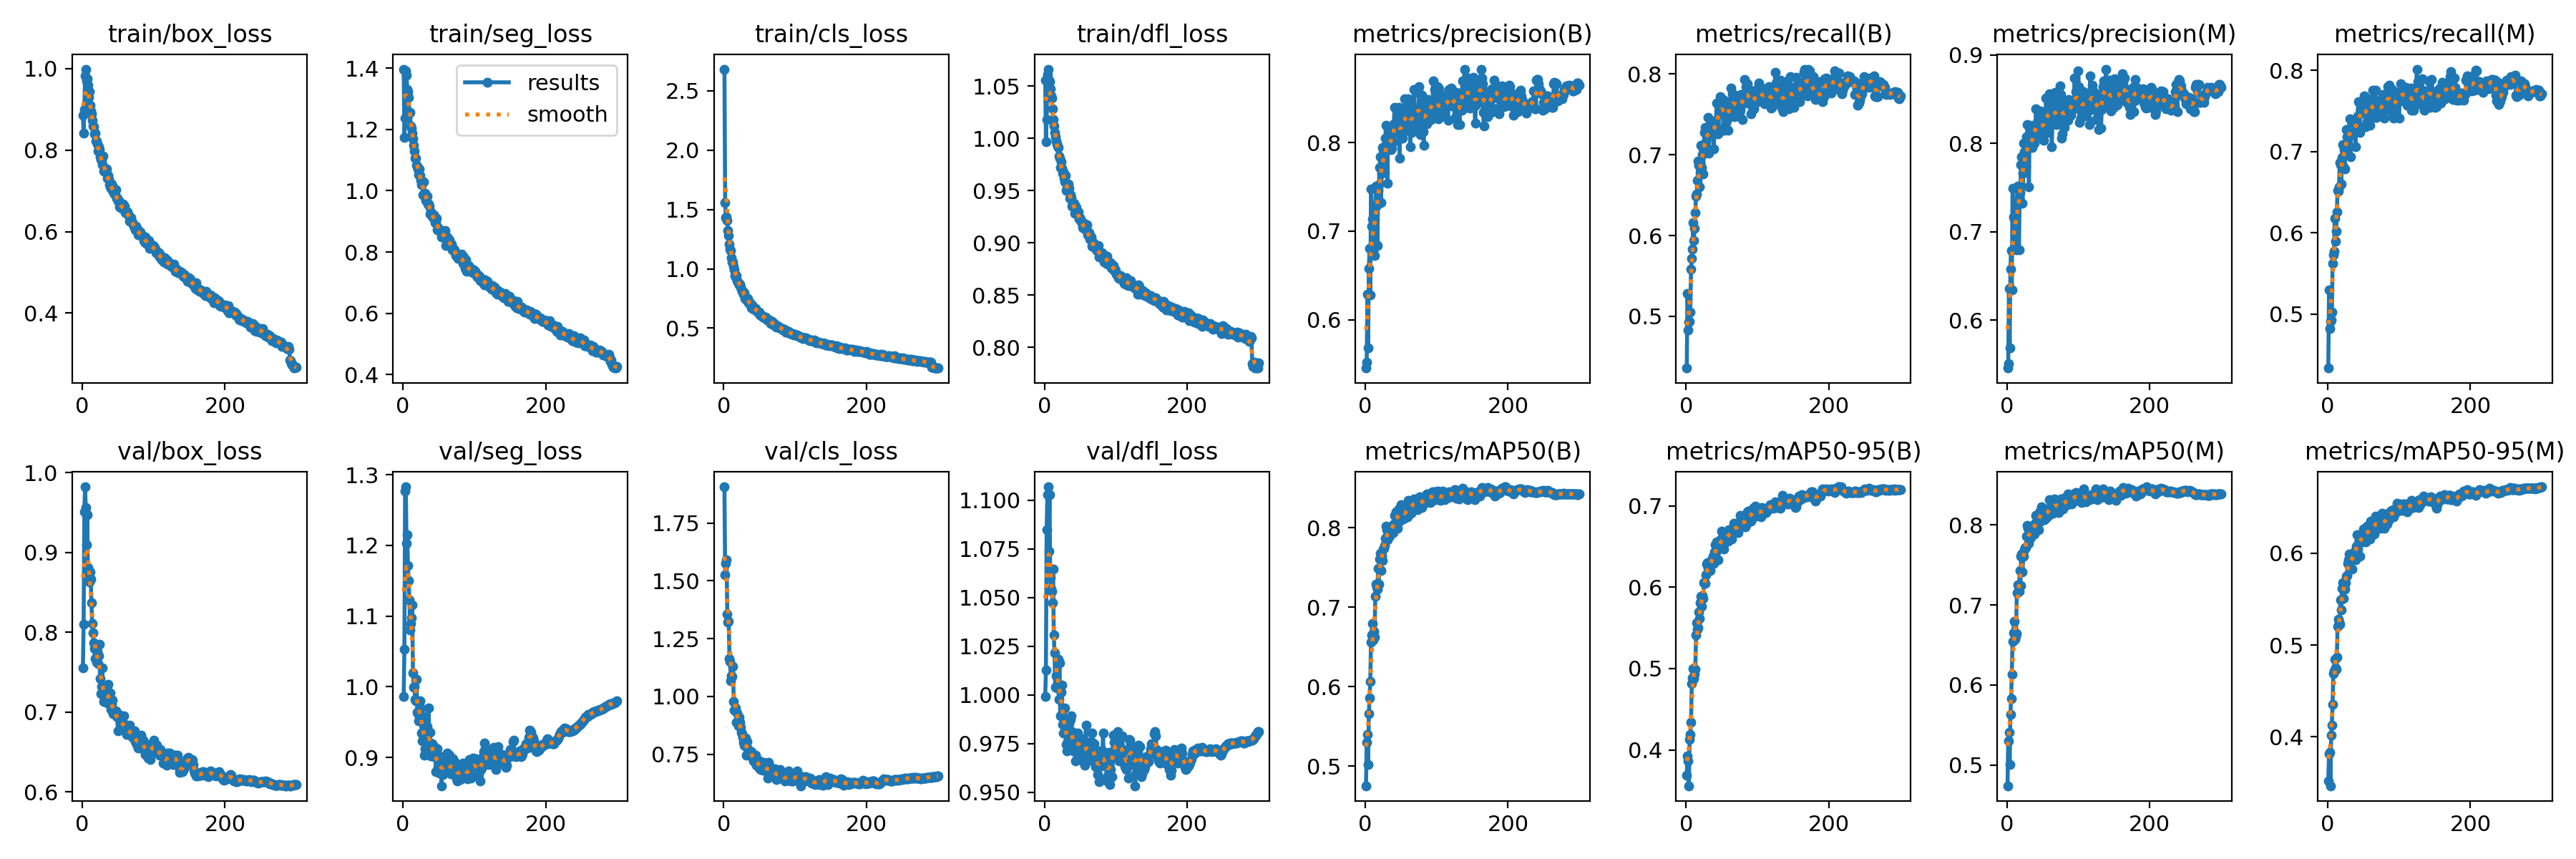

The file beside this chart, header and first rows:
epoch, train/box_loss, train/seg_loss, train/cls_loss, train/dfl_loss, metrics/precision(B), metrics/recall(B), metrics/mAP50(B), metrics/mAP50-95(B), metrics/precision(M), metrics/recall(M), metrics/mAP50(M), metrics/mAP50-95(M), val/box_loss, val/seg_loss, val/cls_loss, val/dfl_loss, lr/pg0, lr/pg1, lr/pg2
1, 0.8853, 1.397, 2.682, 1.056, 0.5454, 0.4359, 0.4755, 0.3686, 0.5459, 0.4333, 0.4742, 0.3521, 0.7552, 0.9864, 1.907, 0.9991, 0.003326, 0.003326, 0.003326
2, 0.8421, 1.175, 1.561, 0.9964, 0.5524, 0.5285, 0.5304, 0.3928, 0.5512, 0.5295, 0.5302, 0.3817, 0.8101, 1.053, 1.526, 1.013, 0.006638, 0.006638, 0.006638
3, 0.9004, 1.238, 1.433, 1.018, 0.6288, 0.4834, 0.5396, 0.3868, 0.6359, 0.4819, 0.5406, 0.3832, 0.9515, 1.277, 1.577, 1.085, 0.009927, 0.009927, 0.009927
4, 0.9826, 1.39, 1.438, 1.061, 0.5683, 0.4929, 0.5023, 0.3559, 0.5684, 0.4909, 0.5005, 0.3466, 0.9824, 1.283, 1.59, 1.103, 0.009901, 0.009901, 0.009901
5, 0.999, 1.377, 1.407, 1.066, 0.6577, 0.494, 0.5656, 0.4131, 0.6576, 0.4922, 0.5631, 0.402, 0.9563, 1.203, 1.357, 1.107, 0.009901, 0.009901, 0.009901
6, 0.9701, 1.33, 1.32, 1.055, 0.6801, 0.5051, 0.5858, 0.4187, 0.6787, 0.5019, 0.5826, 0.413, 0.9101, 1.215, 1.323, 1.074, 0.009868, 0.009868, 0.009868
7, 0.9756, 1.323, 1.28, 1.054, 0.6283, 0.5586, 0.6068, 0.4337, 0.6344, 0.5618, 0.6137, 0.4355, 0.9473, 1.171, 1.325, 1.103, 0.009835, 0.009835, 0.009835
8, 0.9589, 1.305, 1.208, 1.048, 0.7473, 0.5716, 0.6561, 0.4816, 0.749, 0.5727, 0.6545, 0.4686, 0.8814, 1.15, 1.165, 1.06, 0.009802, 0.009802, 0.009802
9, 0.93, 1.254, 1.168, 1.04, 0.7059, 0.5835, 0.6649, 0.4888, 0.717, 0.5769, 0.6655, 0.472, 0.8697, 1.123, 1.152, 1.054, 0.009769, 0.009769, 0.009769
10, 0.9434, 1.256, 1.155, 1.038, 0.7133, 0.6161, 0.6799, 0.4998, 0.7145, 0.6179, 0.6792, 0.4846, 0.863, 1.08, 1.067, 1.053, 0.009736, 0.009736, 0.009736
11, 0.9109, 1.212, 1.094, 1.028, 0.6774, 0.594, 0.659, 0.4873, 0.6867, 0.5894, 0.6575, 0.4753, 0.8756, 1.09, 1.089, 1.047, 0.009703, 0.009703, 0.009703
12, 0.8963, 1.204, 1.056, 1.018, 0.6987, 0.6091, 0.6692, 0.4929, 0.7035, 0.6019, 0.6611, 0.4738, 0.8664, 1.098, 1.087, 1.065, 0.00967, 0.00967, 0.00967
13, 0.8889, 1.188, 1.06, 1.012, 0.6725, 0.6284, 0.6623, 0.4991, 0.6797, 0.6259, 0.6643, 0.4865, 0.837, 1.116, 1.129, 1.031, 0.009637, 0.009637, 0.009637
14, 0.8738, 1.17, 1.021, 1.006, 0.7292, 0.6488, 0.7139, 0.5414, 0.7337, 0.6521, 0.7152, 0.5203, 0.811, 1.02, 0.9783, 1.022, 0.009604, 0.009604, 0.009604
15, 0.8599, 1.149, 0.989, 1.002, 0.7505, 0.6513, 0.7291, 0.5563, 0.7513, 0.6513, 0.7247, 0.5283, 0.7995, 1, 0.94, 1.004, 0.009571, 0.009571, 0.009571
16, 0.8575, 1.131, 0.9439, 0.9975, 0.7291, 0.6682, 0.7255, 0.5479, 0.7334, 0.6566, 0.7178, 0.5251, 0.7872, 1, 0.941, 1.01, 0.009538, 0.009538, 0.009538
17, 0.8403, 1.106, 0.933, 0.9947, 0.6839, 0.6924, 0.7228, 0.5499, 0.6796, 0.6866, 0.7168, 0.5226, 0.7794, 0.9822, 0.9491, 1.004, 0.009505, 0.009505, 0.009505
18, 0.8419, 1.107, 0.9429, 0.9926, 0.7459, 0.6868, 0.7484, 0.5694, 0.744, 0.6842, 0.743, 0.549, 0.7671, 0.9805, 0.8884, 1.005, 0.009472, 0.009472, 0.009472
19, 0.8218, 1.082, 0.9008, 0.9915, 0.752, 0.6599, 0.7286, 0.5618, 0.7528, 0.66, 0.7241, 0.5379, 0.7853, 1.01, 0.9287, 1.018, 0.009439, 0.009439, 0.009439
20, 0.8223, 1.08, 0.8902, 0.9832, 0.7715, 0.69, 0.7606, 0.5805, 0.7758, 0.6927, 0.7606, 0.5618, 0.7628, 0.9644, 0.8838, 0.9978, 0.009406, 0.009406, 0.009406
21, 0.8161, 1.071, 0.8832, 0.9812, 0.7836, 0.7119, 0.7676, 0.5886, 0.7851, 0.7084, 0.7633, 0.5677, 0.7759, 0.9623, 0.8716, 1.017, 0.009373, 0.009373, 0.009373
22, 0.7973, 1.052, 0.8623, 0.9718, 0.7324, 0.684, 0.7457, 0.5764, 0.7319, 0.6811, 0.741, 0.5506, 0.7609, 0.9515, 0.9103, 0.9891, 0.00934, 0.00934, 0.00934
23, 0.8085, 1.07, 0.8697, 0.9776, 0.7654, 0.7002, 0.7652, 0.5899, 0.7664, 0.702, 0.7607, 0.5639, 0.7711, 0.9786, 0.8894, 1.001, 0.009307, 0.009307, 0.009307
24, 0.8013, 1.051, 0.8491, 0.9712, 0.7947, 0.6766, 0.7585, 0.586, 0.8003, 0.6785, 0.761, 0.5609, 0.7849, 0.9806, 0.8667, 1.005, 0.009274, 0.009274, 0.009274
25, 0.7839, 1.034, 0.8266, 0.9669, 0.7916, 0.7092, 0.7731, 0.6053, 0.7902, 0.7077, 0.7692, 0.568, 0.7423, 0.9704, 0.8435, 0.985, 0.009241, 0.009241, 0.009241
26, 0.7768, 1.019, 0.8127, 0.9679, 0.7725, 0.7273, 0.7743, 0.6067, 0.7692, 0.7269, 0.7712, 0.5746, 0.7232, 0.9349, 0.8374, 0.9805, 0.009208, 0.009208, 0.009208
27, 0.7745, 1.029, 0.8075, 0.962, 0.7658, 0.7337, 0.7776, 0.6043, 0.7742, 0.7185, 0.7716, 0.5755, 0.7326, 0.9236, 0.8221, 0.9852, 0.009175, 0.009175, 0.009175
28, 0.765, 0.9882, 0.7857, 0.9581, 0.8052, 0.7162, 0.7861, 0.6153, 0.8072, 0.7182, 0.7862, 0.5886, 0.7554, 0.9553, 0.8017, 0.9931, 0.009142, 0.009142, 0.009142
29, 0.7861, 1.03, 0.8005, 0.9647, 0.8198, 0.723, 0.8021, 0.6282, 0.821, 0.722, 0.799, 0.5928, 0.7298, 0.9578, 0.7889, 0.987, 0.009109, 0.009109, 0.009109
30, 0.7493, 0.9826, 0.7487, 0.9505, 0.8013, 0.724, 0.7974, 0.63, 0.8017, 0.7237, 0.7954, 0.5992, 0.7132, 0.903, 0.7856, 0.9746, 0.009076, 0.009076, 0.009076
31, 0.7552, 0.9925, 0.7569, 0.952, 0.7539, 0.7465, 0.7844, 0.6232, 0.7508, 0.7407, 0.7773, 0.5825, 0.7162, 0.9126, 0.8198, 0.9711, 0.009043, 0.009043, 0.009043
32, 0.7474, 0.9679, 0.7463, 0.9509, 0.8164, 0.7017, 0.7936, 0.6299, 0.8205, 0.694, 0.7913, 0.5934, 0.7159, 0.9117, 0.746, 0.9762, 0.00901, 0.00901, 0.00901
33, 0.7523, 0.9772, 0.7324, 0.9566, 0.8032, 0.7346, 0.7955, 0.6303, 0.8008, 0.7307, 0.7901, 0.5992, 0.7245, 0.912, 0.8033, 0.974, 0.008977, 0.008977, 0.008977
34, 0.7537, 0.9829, 0.7479, 0.952, 0.8008, 0.7263, 0.7892, 0.6206, 0.805, 0.7205, 0.7839, 0.5824, 0.7311, 0.9439, 0.7748, 0.9851, 0.008944, 0.008944, 0.008944
35, 0.7309, 0.9559, 0.7147, 0.9426, 0.8017, 0.7238, 0.7944, 0.6308, 0.8008, 0.7293, 0.792, 0.5966, 0.7112, 0.9201, 0.7492, 0.974, 0.008911, 0.008911, 0.008911
36, 0.7379, 0.9574, 0.7183, 0.9463, 0.7919, 0.7321, 0.7995, 0.6299, 0.7951, 0.7319, 0.795, 0.5942, 0.7345, 0.9697, 0.7645, 0.9873, 0.008878, 0.008878, 0.008878
37, 0.73, 0.9486, 0.714, 0.9432, 0.7932, 0.7329, 0.7942, 0.6351, 0.801, 0.7303, 0.794, 0.5959, 0.7169, 0.9216, 0.7535, 0.9893, 0.008845, 0.008845, 0.008845
38, 0.7149, 0.923, 0.6931, 0.9351, 0.8103, 0.7377, 0.803, 0.6384, 0.8193, 0.7303, 0.7996, 0.6025, 0.7187, 0.9355, 0.7588, 0.9813, 0.008812, 0.008812, 0.008812
39, 0.7105, 0.9302, 0.6744, 0.9366, 0.801, 0.7076, 0.7936, 0.6296, 0.8, 0.7062, 0.7888, 0.5928, 0.7237, 0.9018, 0.7609, 0.9794, 0.008779, 0.008779, 0.008779
40, 0.7072, 0.9185, 0.6938, 0.9375, 0.8211, 0.7368, 0.8043, 0.6437, 0.8215, 0.7384, 0.8016, 0.6078, 0.7037, 0.9052, 0.7434, 0.9714, 0.008746, 0.008746, 0.008746
41, 0.7167, 0.9195, 0.6696, 0.9381, 0.8396, 0.7289, 0.8152, 0.652, 0.8389, 0.7272, 0.8115, 0.6204, 0.7109, 0.9196, 0.7343, 0.9739, 0.008713, 0.008713, 0.008713
42, 0.7017, 0.912, 0.6591, 0.9286, 0.812, 0.7426, 0.8023, 0.6429, 0.8147, 0.7442, 0.802, 0.6048, 0.7149, 0.9134, 0.7201, 0.9789, 0.00868, 0.00868, 0.00868
43, 0.7106, 0.9227, 0.6744, 0.9351, 0.8211, 0.7641, 0.8202, 0.656, 0.8218, 0.7613, 0.8131, 0.619, 0.698, 0.9017, 0.7176, 0.9663, 0.008647, 0.008647, 0.008647
44, 0.6936, 0.9161, 0.6643, 0.9339, 0.8235, 0.7326, 0.8142, 0.6514, 0.8227, 0.7319, 0.8067, 0.613, 0.7019, 0.9045, 0.7321, 0.9743, 0.008614, 0.008614, 0.008614
45, 0.6956, 0.8963, 0.6653, 0.9274, 0.818, 0.7259, 0.7992, 0.6335, 0.8172, 0.7232, 0.7939, 0.5969, 0.7007, 0.9147, 0.7473, 0.9735, 0.008581, 0.008581, 0.008581
46, 0.6907, 0.8967, 0.6468, 0.9284, 0.8108, 0.7608, 0.816, 0.6496, 0.8111, 0.7593, 0.8126, 0.6129, 0.6992, 0.8801, 0.7039, 0.9803, 0.008548, 0.008548, 0.008548
47, 0.7037, 0.9112, 0.6441, 0.9298, 0.8395, 0.7519, 0.8239, 0.6561, 0.8368, 0.7493, 0.8175, 0.6202, 0.7014, 0.9012, 0.7095, 0.977, 0.008515, 0.008515, 0.008515
48, 0.6813, 0.8718, 0.6341, 0.9231, 0.7821, 0.7722, 0.8077, 0.6502, 0.8081, 0.7504, 0.8047, 0.6124, 0.6941, 0.9126, 0.7176, 0.9744, 0.008482, 0.008482, 0.008482
49, 0.6826, 0.8804, 0.6381, 0.9241, 0.8329, 0.7504, 0.8254, 0.659, 0.836, 0.7491, 0.8226, 0.6179, 0.6947, 0.8865, 0.725, 0.975, 0.008449, 0.008449, 0.008449
50, 0.6747, 0.8693, 0.6368, 0.923, 0.8172, 0.7606, 0.8286, 0.6691, 0.8194, 0.7494, 0.8188, 0.6261, 0.6765, 0.883, 0.6892, 0.9691, 0.008416, 0.008416, 0.008416
51, 0.6764, 0.8717, 0.6108, 0.9211, 0.8052, 0.7678, 0.823, 0.6589, 0.8083, 0.7683, 0.8204, 0.6211, 0.6974, 0.8781, 0.6875, 0.9775, 0.008383, 0.008383, 0.008383
52, 0.6606, 0.8723, 0.6092, 0.9189, 0.8046, 0.7687, 0.8206, 0.6587, 0.8034, 0.7678, 0.8166, 0.627, 0.6915, 0.8988, 0.6838, 0.977, 0.00835, 0.00835, 0.00835
53, 0.6602, 0.8696, 0.6075, 0.9145, 0.8335, 0.7307, 0.811, 0.6466, 0.8328, 0.7303, 0.8063, 0.6127, 0.6931, 0.9015, 0.6972, 0.9726, 0.008317, 0.008317, 0.008317
54, 0.6637, 0.8497, 0.6072, 0.9173, 0.8121, 0.7612, 0.8132, 0.6604, 0.8179, 0.7552, 0.8089, 0.6236, 0.683, 0.8601, 0.6877, 0.9656, 0.008284, 0.008284, 0.008284
55, 0.6574, 0.8495, 0.5956, 0.9188, 0.8493, 0.7376, 0.8181, 0.6661, 0.8511, 0.7376, 0.8145, 0.6294, 0.6831, 0.892, 0.6812, 0.9692, 0.008251, 0.008251, 0.008251
56, 0.6588, 0.856, 0.5943, 0.9132, 0.8136, 0.7476, 0.8127, 0.6605, 0.8163, 0.7482, 0.8092, 0.6215, 0.6843, 0.8761, 0.7146, 0.964, 0.008218, 0.008218, 0.008218
57, 0.6676, 0.8651, 0.5931, 0.9145, 0.8306, 0.7419, 0.8218, 0.6633, 0.8356, 0.7359, 0.8167, 0.62, 0.6864, 0.8785, 0.7006, 0.9759, 0.008185, 0.008185, 0.008185
58, 0.662, 0.8588, 0.5876, 0.9141, 0.8157, 0.7662, 0.8206, 0.6565, 0.8123, 0.7645, 0.816, 0.6221, 0.6956, 0.8938, 0.681, 0.9845, 0.008152, 0.008152, 0.008152
59, 0.6627, 0.8708, 0.5946, 0.9171, 0.8431, 0.7304, 0.8132, 0.6561, 0.8423, 0.7325, 0.8117, 0.6157, 0.6798, 0.8961, 0.7009, 0.9683, 0.008119, 0.008119, 0.008119
60, 0.646, 0.822, 0.5724, 0.9078, 0.8492, 0.7582, 0.834, 0.6702, 0.8562, 0.7527, 0.8317, 0.6351, 0.6803, 0.8932, 0.6785, 0.9739, 0.008086, 0.008086, 0.008086
... 240 more rows
